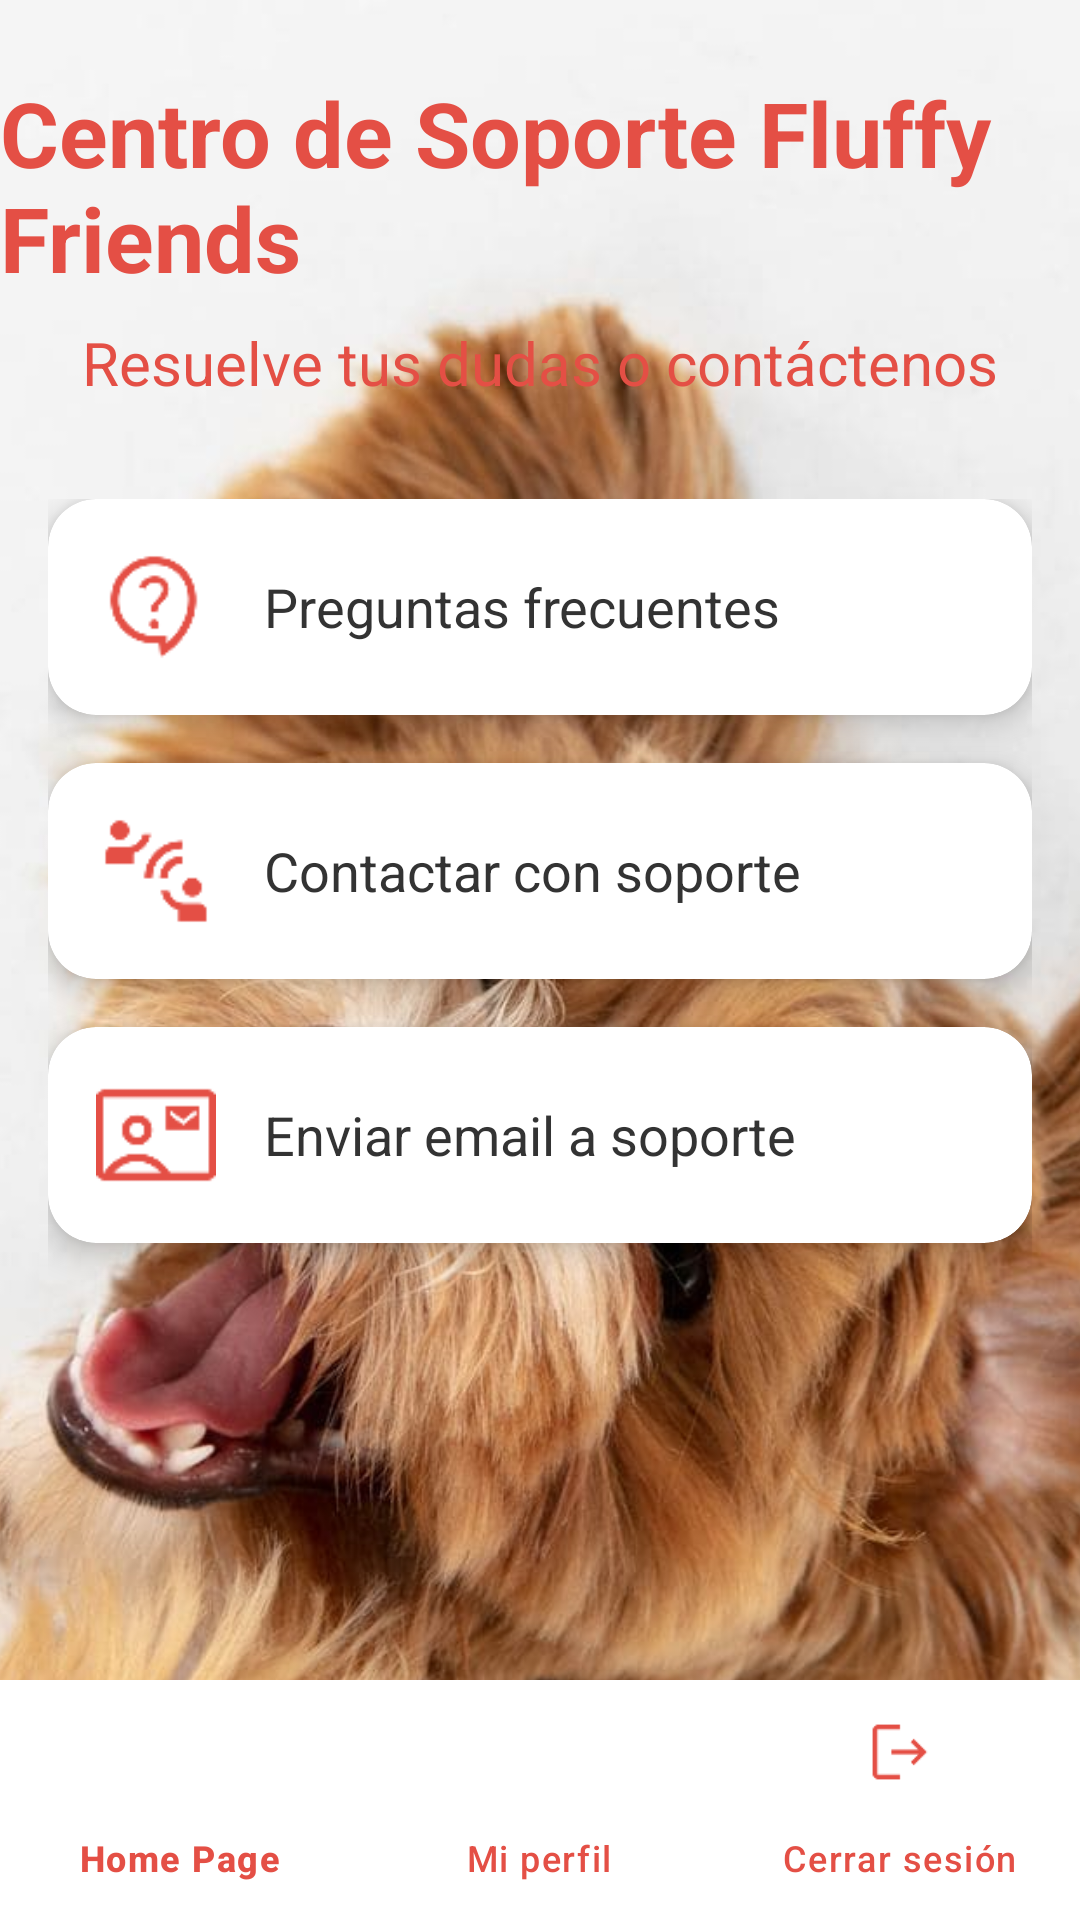

Produce the Android XML layout that renders to this screen, including the resource entries it uses.
<!-- AndroidManifest.xml: application theme Theme.FluffyFriends -->
<!-- res/layout/activity_support.xml -->
<?xml version="1.0" encoding="utf-8"?>
<androidx.constraintlayout.widget.ConstraintLayout
    xmlns:android="http://schemas.android.com/apk/res/android"
    xmlns:app="http://schemas.android.com/apk/res-auto"
    android:layout_width="match_parent"
    android:layout_height="match_parent"
    android:background="#FFF5F5F5">

    
    <ImageView
        android:id="@+id/imgFondoSoporte"
        android:layout_width="0dp"
        android:layout_height="0dp"
        android:scaleType="centerCrop"
        android:src="@drawable/fondo_soporte"
        app:layout_constraintTop_toTopOf="parent"
        app:layout_constraintBottom_toBottomOf="parent"
        app:layout_constraintStart_toStartOf="parent"
        app:layout_constraintEnd_toEndOf="parent"/>

    
    <LinearLayout
        android:id="@+id/headerSoporte"
        android:layout_width="0dp"
        android:layout_height="wrap_content"
        android:orientation="vertical"
        android:gravity="center"
        android:paddingTop="24dp"
        android:paddingBottom="16dp"
        android:background="@android:color/transparent"
        app:layout_constraintTop_toTopOf="parent"
        app:layout_constraintStart_toStartOf="parent"
        app:layout_constraintEnd_toEndOf="parent">

        <TextView
            android:id="@+id/tvSoporteTitle"
            android:layout_width="wrap_content"
            android:layout_height="wrap_content"
            android:text="@string/txtsoporte"
            android:textSize="30sp"
            android:textColor="#E44F45"
            android:textStyle="bold"/>

        <TextView
            android:id="@+id/tvSoporteSubtitle"
            android:layout_width="wrap_content"
            android:layout_height="wrap_content"
            android:text="@string/dudas"
            android:textSize="20sp"
            android:textColor="#E44F45"
            android:layout_marginTop="8dp"/>
    </LinearLayout>

    
    <ScrollView
        android:id="@+id/scrollSoporte"
        android:layout_width="0dp"
        android:layout_height="0dp"
        app:layout_constraintTop_toBottomOf="@id/headerSoporte"
        app:layout_constraintBottom_toTopOf="@id/bottomNavigationView"
        app:layout_constraintStart_toStartOf="parent"
        app:layout_constraintEnd_toEndOf="parent"
        android:fillViewport="true">

        <LinearLayout
            android:id="@+id/cardContainerSoporte"
            android:layout_width="match_parent"
            android:layout_height="wrap_content"
            android:orientation="vertical"
            android:padding="16dp">

            
            <androidx.cardview.widget.CardView
                android:id="@+id/cardFAQ"
                android:layout_width="match_parent"
                android:layout_height="wrap_content"
                android:layout_marginBottom="16dp"
                android:foreground="?android:attr/selectableItemBackground"
                app:cardCornerRadius="16dp"
                app:cardElevation="6dp">

                <LinearLayout
                    android:layout_width="match_parent"
                    android:layout_height="wrap_content"
                    android:orientation="horizontal"
                    android:padding="16dp"
                    android:gravity="center_vertical">

                    <ImageView
                        android:layout_width="40dp"
                        android:layout_height="40dp"
                        android:src="@drawable/ic_faqs"
                        app:tint="#E44F45"/>

                    <TextView
                        android:layout_width="0dp"
                        android:layout_height="wrap_content"
                        android:layout_marginStart="16dp"
                        android:layout_weight="1"
                        android:text="@string/preguntas"
                        android:textSize="18sp"
                        android:textColor="#333333"/>
                </LinearLayout>
            </androidx.cardview.widget.CardView>

            
            <androidx.cardview.widget.CardView
                android:id="@+id/cardContacto"
                android:layout_width="match_parent"
                android:layout_height="wrap_content"
                android:layout_marginBottom="16dp"
                android:foreground="?android:attr/selectableItemBackground"
                app:cardCornerRadius="16dp"
                app:cardElevation="6dp">

                <LinearLayout
                    android:layout_width="match_parent"
                    android:layout_height="wrap_content"
                    android:orientation="horizontal"
                    android:padding="16dp"
                    android:gravity="center_vertical">

                    <ImageView
                        android:layout_width="40dp"
                        android:layout_height="40dp"
                        android:src="@drawable/ic_contact"
                        app:tint="#E44F45"/>

                    <TextView
                        android:layout_width="0dp"
                        android:layout_height="wrap_content"
                        android:layout_marginStart="16dp"
                        android:layout_weight="1"
                        android:text="@string/contactar"
                        android:textSize="18sp"
                        android:textColor="#333333"/>
                </LinearLayout>
            </androidx.cardview.widget.CardView>

            
            <androidx.cardview.widget.CardView
                android:id="@+id/cardEmail"
                android:layout_width="match_parent"
                android:layout_height="wrap_content"
                android:foreground="?android:attr/selectableItemBackground"
                app:cardCornerRadius="16dp"
                app:cardElevation="6dp">

                <LinearLayout
                    android:layout_width="match_parent"
                    android:layout_height="wrap_content"
                    android:orientation="horizontal"
                    android:padding="16dp"
                    android:gravity="center_vertical">

                    <ImageView
                        android:layout_width="40dp"
                        android:layout_height="40dp"
                        android:src="@drawable/ic_email"
                        app:tint="#E44F45"/>

                    <TextView
                        android:layout_width="0dp"
                        android:layout_height="wrap_content"
                        android:layout_marginStart="16dp"
                        android:layout_weight="1"
                        android:text="@string/emailsoporte"
                        android:textSize="18sp"
                        android:textColor="#333333"/>
                </LinearLayout>
            </androidx.cardview.widget.CardView>

        </LinearLayout>
    </ScrollView>

    
    <com.google.android.material.bottomnavigation.BottomNavigationView
        android:id="@+id/bottomNavigationView"
        android:layout_width="0dp"
        android:layout_height="wrap_content"
        app:menu="@menu/menu_inferior"
        android:background="#FFFFFF"
        app:itemIconTint="@color/bottom_nav_tint"
        app:itemTextColor="@color/bottom_nav_tint"
        app:layout_constraintBottom_toBottomOf="parent"
        app:layout_constraintStart_toStartOf="parent"
        app:layout_constraintEnd_toEndOf="parent"/>
</androidx.constraintlayout.widget.ConstraintLayout>
<!-- resources referenced by this layout -->
<resources>
  <color name="bottom_nav_tint">#E44F45</color>
  <!-- drawable fondo_soporte: jpg bitmap (drawable, 70774 bytes) -->
  <!-- drawable ic_contact: png bitmap (drawable, 1109 bytes) -->
  <!-- drawable ic_email: png bitmap (drawable, 1016 bytes) -->
  <!-- drawable ic_faqs: png bitmap (drawable, 1514 bytes) -->
  <string name="contactar">Contactar con soporte</string>
  <string name="dudas">Resuelve tus dudas o contáctenos</string>
  <string name="emailsoporte">Enviar email a soporte</string>
  <string name="preguntas">Preguntas frecuentes</string>
  <string name="txtsoporte">Centro de Soporte Fluffy Friends</string>
  <style name="Theme.FluffyFriends" parent="Base.Theme.FluffyFriends" />
  <style name="Base.Theme.FluffyFriends" parent="Theme.Material3.DayNight.NoActionBar">
          
          
      </style>
</resources>
